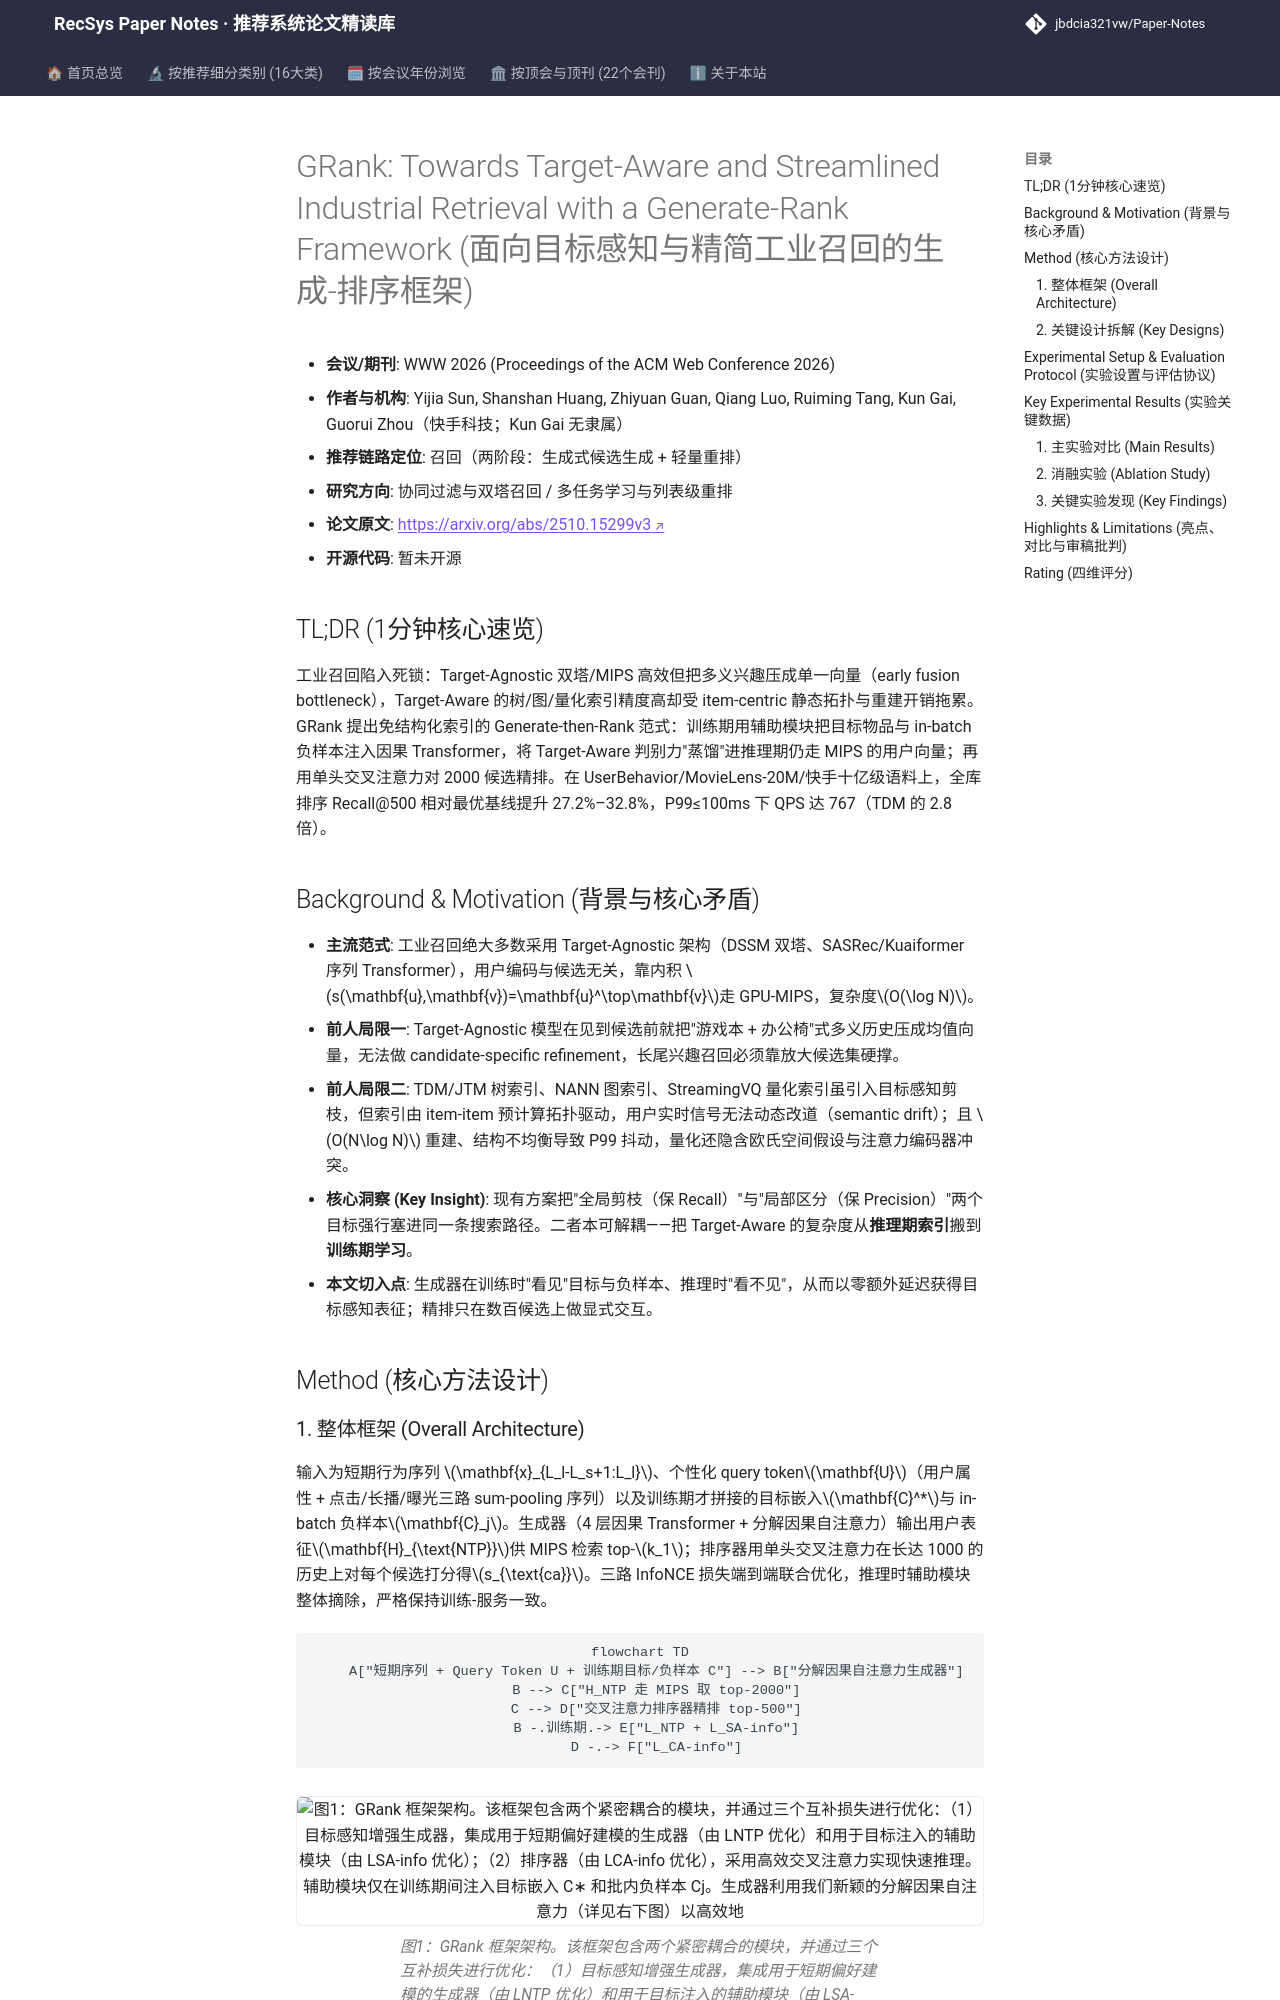

repository: jbdcia321vw/Paper-Notes · page: venues/WWW/2026/collaborative_filtering/grank_towards_target_aware_and_streamlined_industrial_retrieval_with_a_gene/index.html · generator: mkdocs

---
title: "[Paper Note] GRank: Towards Target-Aware and Streamlined Industrial Retrieval with a Generate-Rank Framework"
description: "[WWW 2026][协同过滤与双塔召回] 用训练期目标注入把 Target-Aware 能力蒸馏进 MIPS 兼容生成器，再以轻量交叉注意力重排，免结构化索引实现 Recall@500 +30% 与 1.7× QPS。"
tags:
  - WWW 2026
  - 协同过滤与双塔召回
  - 召回
  - Target-Aware 蒸馏
  - Generate-then-Rank
  - 分解因果自注意力
date: 2026-11-13
venue: WWW
year: 2026
paper_url: "https://arxiv.org/abs/2510.15299"
code_url: ""
categories:
  - collaborative_filtering
  - multi_task_reranking
---

# GRank: Towards Target-Aware and Streamlined Industrial Retrieval with a Generate-Rank Framework (面向目标感知与精简工业召回的生成-排序框架)

- **会议/期刊**: WWW 2026 (Proceedings of the ACM Web Conference 2026)
- **作者与机构**: Yijia Sun, Shanshan Huang, Zhiyuan Guan, Qiang Luo, Ruiming Tang, Kun Gai, Guorui Zhou（快手科技；Kun Gai 无隶属）
- **推荐链路定位**: 召回（两阶段：生成式候选生成 + 轻量重排）
- **研究方向**: 协同过滤与双塔召回 / 多任务学习与列表级重排
- **论文原文**: [https://arxiv.org/abs/2510.15299v3](https://arxiv.org/abs/2510.15299v3)
- **开源代码**: 暂未开源

## TL;DR (1分钟核心速览)

工业召回陷入死锁：Target-Agnostic 双塔/MIPS 高效但把多义兴趣压成单一向量（early fusion bottleneck），Target-Aware 的树/图/量化索引精度高却受 item-centric 静态拓扑与重建开销拖累。GRank 提出免结构化索引的 Generate-then-Rank 范式：训练期用辅助模块把目标物品与 in-batch 负样本注入因果 Transformer，将 Target-Aware 判别力"蒸馏"进推理期仍走 MIPS 的用户向量；再用单头交叉注意力对 2000 候选精排。在 UserBehavior/MovieLens-20M/快手十亿级语料上，全库排序 Recall@500 相对最优基线提升 27.2%–32.8%，P99≤100ms 下 QPS 达 767（TDM 的 2.8 倍）。

## Background & Motivation (背景与核心矛盾)

- **主流范式**: 工业召回绝大多数采用 Target-Agnostic 架构（DSSM 双塔、SASRec/Kuaiformer 序列 Transformer），用户编码与候选无关，靠内积 $s(\mathbf{u},\mathbf{v})=\mathbf{u}^\top\mathbf{v}$走 GPU-MIPS，复杂度$O(\log N)$。
- **前人局限一**: Target-Agnostic 模型在见到候选前就把"游戏本 + 办公椅"式多义历史压成均值向量，无法做 candidate-specific refinement，长尾兴趣召回必须靠放大候选集硬撑。
- **前人局限二**: TDM/JTM 树索引、NANN 图索引、StreamingVQ 量化索引虽引入目标感知剪枝，但索引由 item-item 预计算拓扑驱动，用户实时信号无法动态改道（semantic drift）；且 $O(N\log N)$ 重建、结构不均衡导致 P99 抖动，量化还隐含欧氏空间假设与注意力编码器冲突。
- **核心洞察 (Key Insight)**: 现有方案把"全局剪枝（保 Recall）"与"局部区分（保 Precision）"两个目标强行塞进同一条搜索路径。二者本可解耦——把 Target-Aware 的复杂度从**推理期索引**搬到**训练期学习**。
- **本文切入点**: 生成器在训练时"看见"目标与负样本、推理时"看不见"，从而以零额外延迟获得目标感知表征；精排只在数百候选上做显式交互。

## Method (核心方法设计)
